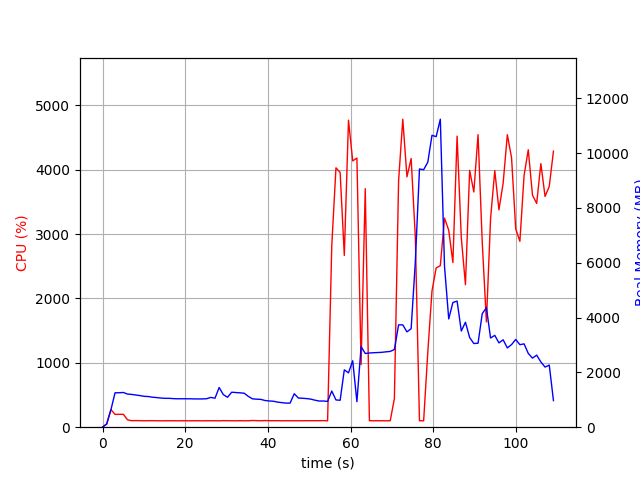

Source data for this figure (header and first rows):
elapsed_time, nproc, cpu, mem_real, mem_virtual
4.291534423828125e-05, 1, 0.0, 6.258, 2659
1.006, 1, 53.7, 112.6, 770.3
2.014, 1, 273.8, 627.6, 4756
3.022, 1, 199.4, 1255, 5418
4.029, 1, 199.7, 1257, 5418
5.036, 1, 200.6, 1266, 5446
6.042, 1, 114.3, 1209, 5446
7.049, 1, 101.3, 1196, 5446
8.056, 1, 102.3, 1174, 5446
9.062, 1, 101.4, 1153, 5446
10.07, 1, 99.4, 1126, 5446
11.07, 1, 101.4, 1119, 5446
12.08, 1, 101.3, 1094, 5446
13.09, 1, 100.1, 1081, 5446
14.1, 1, 99.2, 1064, 5446
15.11, 1, 100.1, 1053, 5446
16.11, 1, 100.2, 1053, 5446
17.12, 1, 100.1, 1042, 5446
18.13, 1, 99.2, 1037, 5446
19.14, 1, 100.2, 1037, 5446
20.15, 1, 100.2, 1037, 5446
21.16, 1, 99.2, 1037, 5446
22.16, 1, 100.3, 1031, 5446
23.17, 1, 100.1, 1031, 5446
24.18, 1, 99.2, 1031, 5446
25.19, 1, 100.3, 1039, 5446
26.2, 1, 100.1, 1087, 5446
27.21, 1, 100.1, 1058, 5446
28.21, 1, 99.2, 1448, 5806
29.22, 1, 102.1, 1188, 5998
30.23, 1, 101.1, 1092, 5998
31.24, 1, 100.1, 1276, 5998
32.25, 1, 99.1, 1264, 5998
33.26, 1, 101.2, 1254, 5998
34.27, 1, 99.1, 1240, 5998
35.28, 1, 100.2, 1123, 5998
36.28, 1, 104.1, 1033, 5998
37.29, 1, 102.0, 1022, 5998
38.3, 1, 100.1, 1015, 5998
39.31, 1, 103.0, 973.1, 5998
40.32, 1, 101.1, 957.2, 5998
41.33, 1, 101.0, 947.1, 5998
42.34, 1, 101.1, 914.9, 5998
43.35, 1, 99.2, 896.3, 5998
44.36, 1, 101.0, 879.3, 5998
45.36, 1, 100.2, 878.3, 5998
46.37, 1, 100.1, 1221, 5998
47.38, 1, 100.1, 1063, 5998
48.39, 1, 100.1, 1055, 5998
49.4, 1, 101.1, 1043, 5998
50.41, 1, 101.2, 1024, 5998
51.42, 1, 101.1, 983.9, 5998
52.43, 1, 101.2, 953.7, 5998
53.43, 1, 102.1, 955.7, 5998
54.44, 1, 99.1, 940.4, 5998
55.45, 1, 2819, 1319, 6354
56.47, 1, 4030, 993.7, 6390
57.48, 1, 3958, 983.3, 6926
58.49, 1, 2669, 2092, 8266
59.5, 1, 4770, 1983, 8266
... 49 more rows
